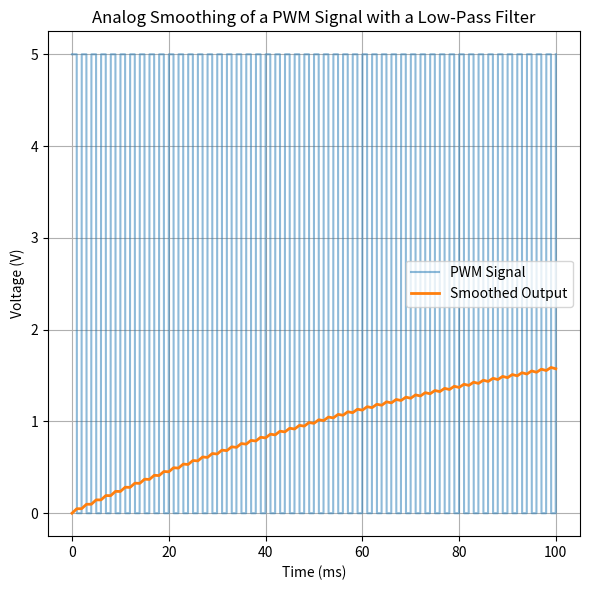

Write the Python code that produced this figure.
import numpy as np
import matplotlib.pyplot as plt

# Create time array
t = np.linspace(0, 0.1, 5000)  # 100 ms total, 5000 points

# Generate PWM signal: 5V, 1 kHz, 30% duty cycle
pwm_frequency = 500  # Hz
duty_cycle = 50       # 50%
pwm_period = 1 / pwm_frequency
pwm_signal = ((t % pwm_period) < (duty_cycle / 100) * pwm_period).astype(float) * 5.0  # 5V PWM

# Define low-pass filter parameters
tau = 0.1  # Time constant (2 ms)
dt = t[1] - t[0]  # Time step

# Apply digital RC low-pass filter
filtered_signal = np.zeros_like(pwm_signal)
for i in range(1, len(t)):
    filtered_signal[i] = filtered_signal[i-1] + (dt / tau) * (pwm_signal[i] - filtered_signal[i-1])

# Plotting
plt.figure(figsize=(6, 6))

# PWM signal
plt.plot(t * 1000, pwm_signal, label='PWM Signal', alpha=0.5)

# Smoothed output
plt.plot(t * 1000, filtered_signal, label='Smoothed Output', linewidth=2)

plt.title('Analog Smoothing of a PWM Signal with a Low-Pass Filter')
plt.xlabel('Time (ms)')
plt.ylabel('Voltage (V)')
plt.grid(True)
plt.legend()
plt.tight_layout()
plt.show()
